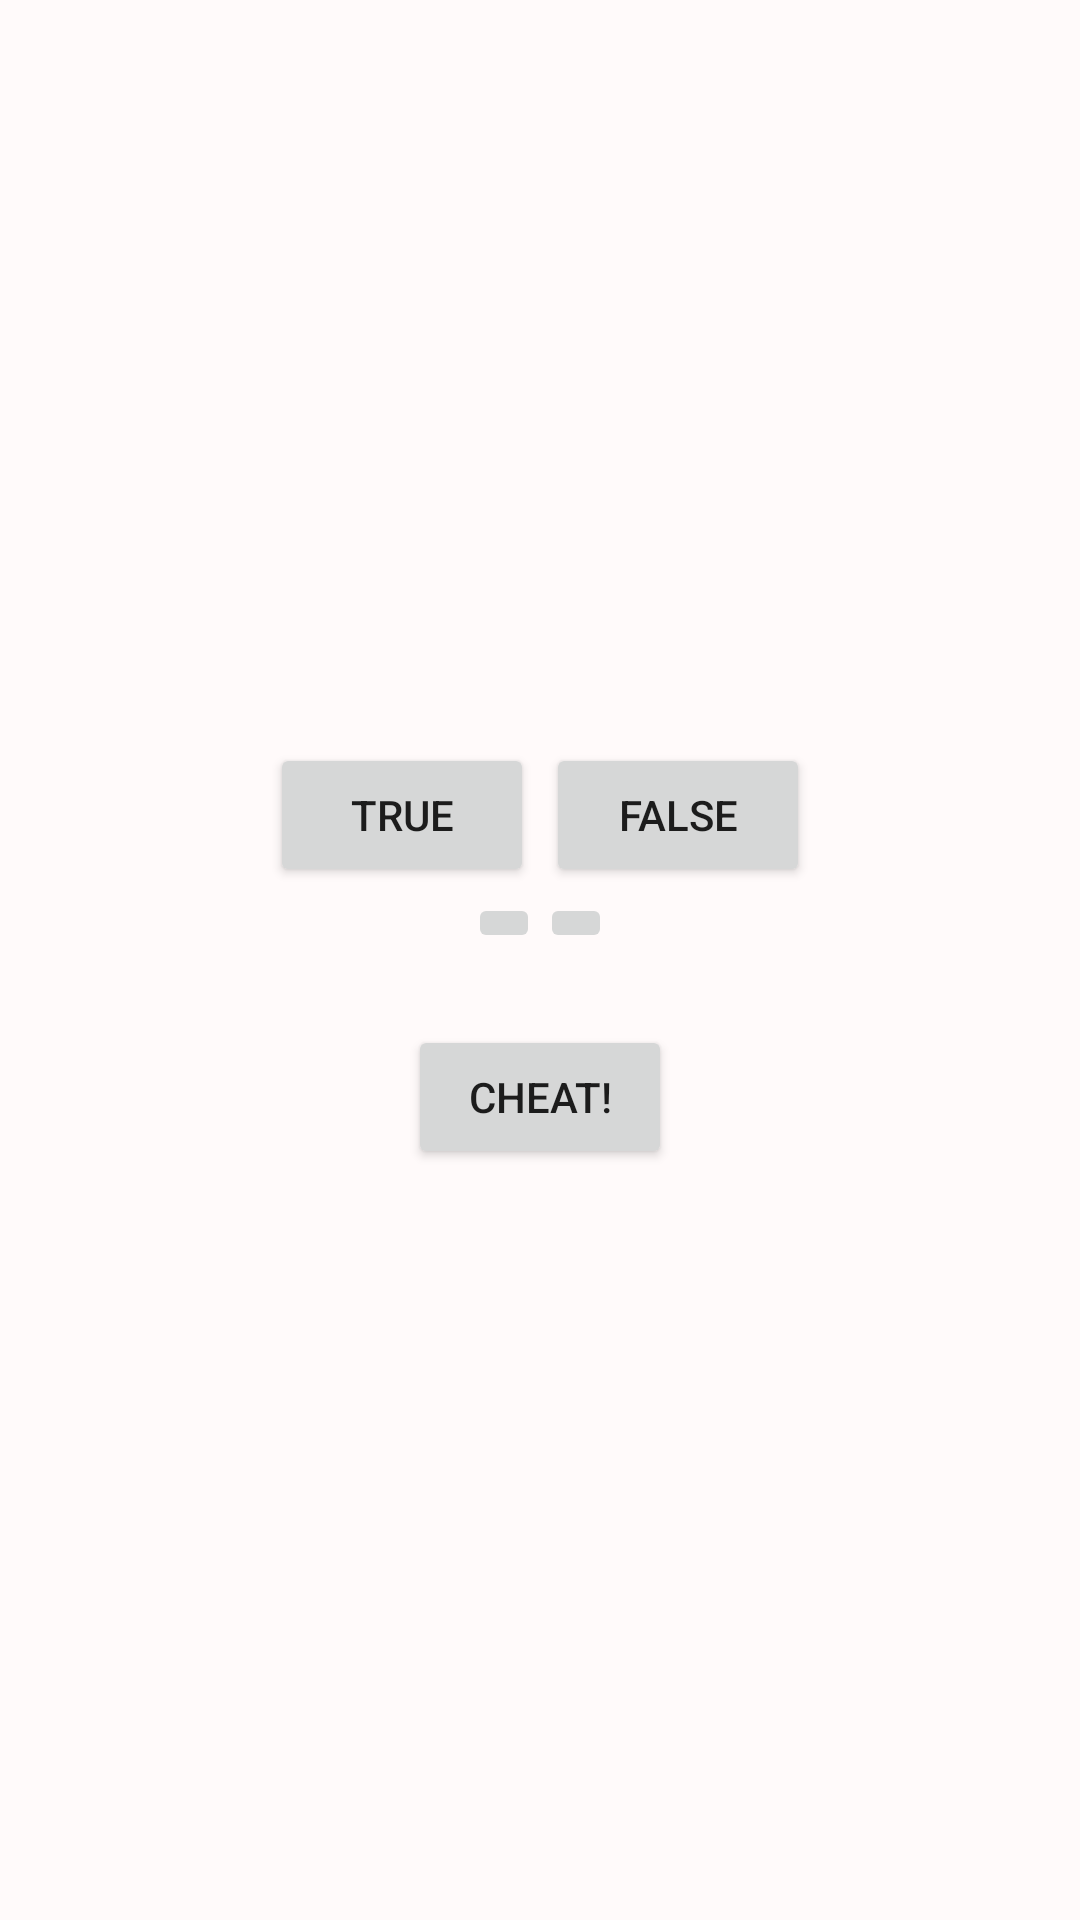

Write the Android layout XML for this screen, with the resource values it uses.
<!-- AndroidManifest.xml: application theme Theme.GeoQuiz -->
<!-- res/layout/activity_main.xml -->
<?xml version="1.0" encoding="utf-8"?>
<LinearLayout xmlns:android="http://schemas.android.com/apk/res/android"
    xmlns:app="http://schemas.android.com/apk/res-auto"
    xmlns:tools="http://schemas.android.com/tools"
    android:layout_width="match_parent"
    android:layout_height="match_parent"
    android:gravity="center"
    android:background="@color/white"
    android:orientation="vertical"
    tools:context=".MainActivity">

    <TextView
        android:id="@+id/question_text_view"
        android:layout_width="wrap_content"
        android:layout_height="wrap_content"
        android:gravity="center"
        android:padding="24dp"
        android:textSize="22sp"
        android:textColor="@color/black"
        tools:text="@string/question_australia" />

    <LinearLayout
        android:layout_width="wrap_content"
        android:layout_height="wrap_content"
        android:orientation="horizontal">

        <Button
            android:id="@+id/true_button"
            android:layout_width="wrap_content"
            android:layout_height="wrap_content"
            android:layout_margin="2dp"
            android:layout_weight="1"
            android:text="@string/true_button" />

        <Button
            android:id="@+id/false_button"
            android:layout_width="wrap_content"
            android:layout_height="wrap_content"
            android:layout_margin="2dp"
            android:layout_weight="1"
            android:text="@string/false_button" />

    </LinearLayout>


    <LinearLayout
        android:layout_width="wrap_content"
        android:layout_height="wrap_content"

        android:orientation="horizontal">

        <ImageButton
            android:id="@+id/prev_button"
            android:layout_width="wrap_content"
            android:layout_height="wrap_content"
            android:contentDescription="@string/prev_button"
            android:src="@drawable/arrow_left" />

        <ImageButton
            android:id="@+id/next_button"
            android:layout_width="wrap_content"
            android:layout_height="wrap_content"
            android:contentDescription="@string/next_button"
            android:src="@drawable/arrow_right" />

    </LinearLayout>

    <Button
        android:id="@+id/cheat_button"
        android:layout_width="wrap_content"
        android:layout_height="wrap_content"
        android:layout_marginTop="24dp"
        android:text="@string/cheat_button" />

    <TextView
        android:id="@+id/cheats_used_text_view"
        android:layout_width="wrap_content"
        android:layout_height="wrap_content"
        android:layout_gravity="bottom|center"
        android:padding="10dp"
        android:textSize="20sp"
        android:textColor="@color/black" />

    <TextView
        android:id="@+id/api_level_text_view"
        android:layout_width="wrap_content"
        android:layout_height="wrap_content"
        android:layout_gravity="bottom|center"
        android:padding="10dp"
        android:textSize="11sp"
        android:textColor="@color/black" />

</LinearLayout>
<!-- resources referenced by this layout -->
<resources>
  <color name="black">#FF000000</color>
  <color name="white">#FFFFFAFA</color>
  <string name="cheat_button">Cheat!</string>
  <string name="false_button">False</string>
  <string name="next_button">Next</string>
  <string name="prev_button">Prev</string>
  <string name="question_australia">Canberra is the capital of Australia.</string>
  <string name="true_button">True</string>
  <style name="Theme.GeoQuiz" parent="Theme.MaterialComponents.DayNight.NoActionBar">
          
          <item name="colorPrimary">@color/medium_blue</item>
          <item name="colorPrimaryVariant">@color/black</item>
          <item name="colorOnPrimary">@color/white</item>
          
          <item name="colorSecondary">@color/teal_200</item>
          <item name="colorSecondaryVariant">@color/teal_700</item>
          <item name="colorOnSecondary">@color/black</item>
          
          <item name="android:statusBarColor">?attr/colorPrimaryVariant</item>
          
      </style>
  <color name="medium_blue">#FF0000CD</color>
  <color name="teal_200">#FF03DAC5</color>
  <color name="teal_700">#FF018786</color>
</resources>
